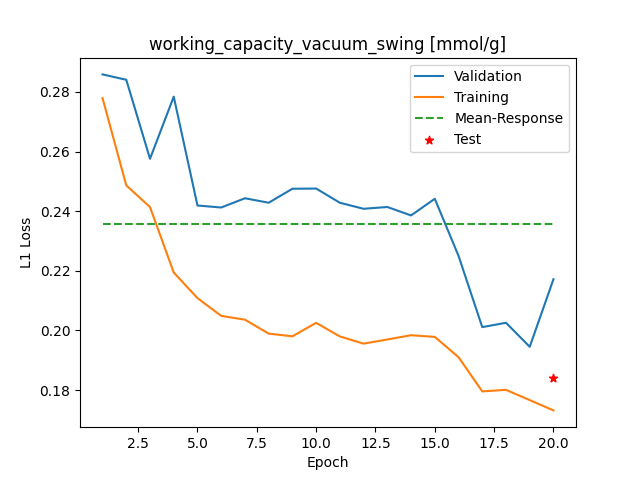

Data behind this chart, as committed beside it:
Epoch, Training_MSE, Validation_MSE
1, 0.2779, 0.2859
2, 0.2487, 0.2841
3, 0.2414, 0.2576
4, 0.2194, 0.2784
5, 0.2108, 0.2419
6, 0.2049, 0.2412
7, 0.2036, 0.2443
8, 0.1989, 0.2428
9, 0.198, 0.2475
10, 0.2026, 0.2476
11, 0.198, 0.2428
12, 0.1956, 0.2408
13, 0.197, 0.2414
14, 0.1984, 0.2386
15, 0.1978, 0.2442
16, 0.191, 0.225
17, 0.1796, 0.2011
18, 0.1801, 0.2026
19, 0.1766, 0.1945
20, 0.1732, 0.2172
